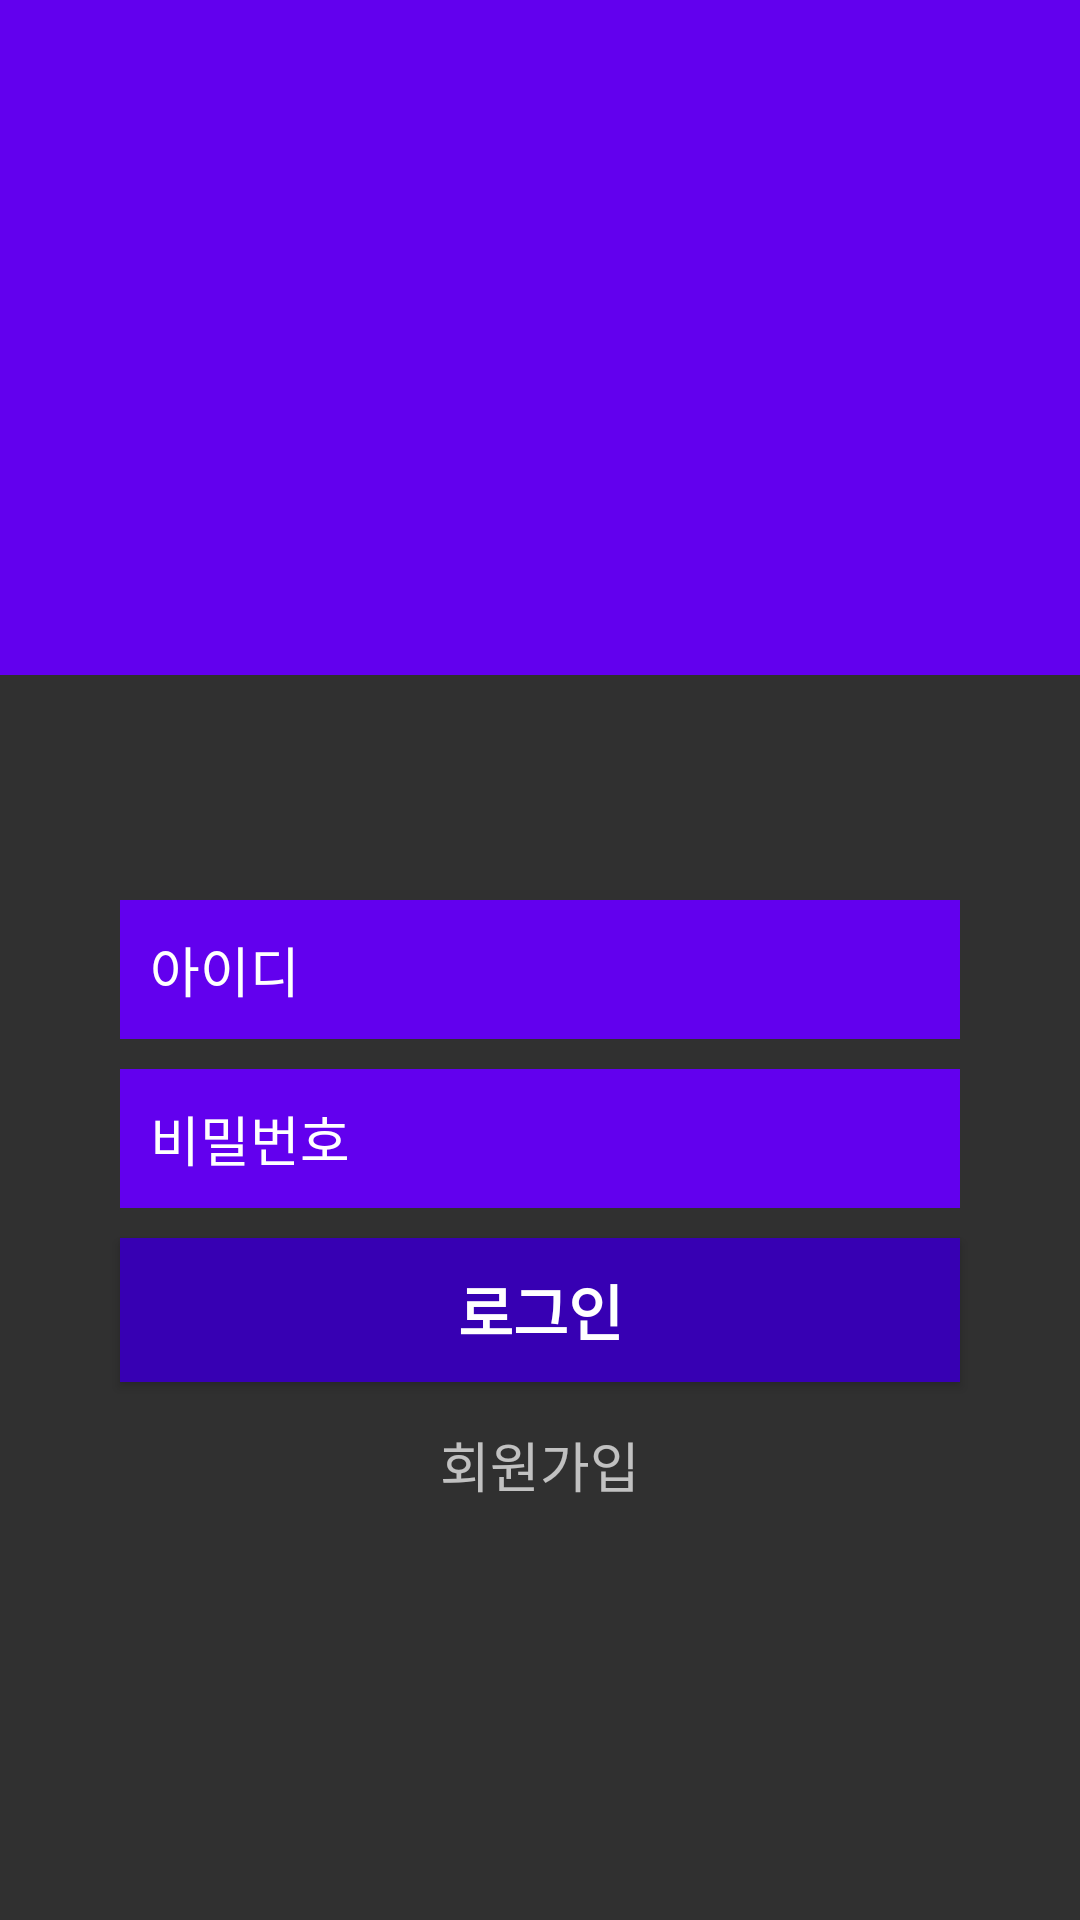

The Android layout XML behind this screen, and the referenced resources:
<!-- AndroidManifest.xml: application theme Theme.AppCompat.NoActionBar -->
<!-- res/layout/activity_login.xml -->
<?xml version="1.0" encoding="utf-8"?>
<androidx.constraintlayout.widget.ConstraintLayout xmlns:android="http://schemas.android.com/apk/res/android"
    xmlns:app="http://schemas.android.com/apk/res-auto"
    xmlns:tools="http://schemas.android.com/tools"
    android:layout_width="match_parent"
    android:layout_height="match_parent"
    tools:context=".LoginActivity">

    <LinearLayout
        android:layout_width="match_parent"
        android:layout_height="match_parent"
        android:orientation="vertical">

        <LinearLayout
            android:layout_width="match_parent"
            android:layout_height="225dp"
            android:orientation="vertical"
            android:background="@color/colorPrimary">

        </LinearLayout>

        <TextView
            android:id="@+id/registerButton"
            android:layout_width="wrap_content"
            android:layout_height="wrap_content"
            android:layout_gravity="center"
            android:layout_marginTop="250dp"
            android:text="회원가입"
            android:textSize="18dp" />


    </LinearLayout>

    <LinearLayout
        android:layout_width="match_parent"
        android:layout_height="match_parent"
        android:orientation="vertical">

        <EditText
            android:layout_width="280dp"
            android:layout_height="wrap_content"
            android:hint="아이디"
            android:layout_gravity="center"
            android:padding="10dp"
            android:textColor="#ffffff"
            android:textColorHint="#ffffff"
            android:id="@+id/idText"
            android:layout_marginTop="300dp"
            android:background="@color/colorPrimary"/>

        <EditText
            android:inputType="textPassword"
            android:layout_width="280dp"
            android:layout_height="wrap_content"
            android:hint="비밀번호"
            android:layout_gravity="center"
            android:padding="10dp"
            android:textColor="#ffffff"
            android:textColorHint="#ffffff"
            android:id="@+id/passwordText"
            android:layout_marginTop="10dp"
            android:background="@color/colorPrimary"/>

        <Button
            android:layout_width="280dp"
            android:layout_height="wrap_content"
            android:textSize="20dp"
            android:textStyle="bold"
            android:textColor="#ffffff"
            android:background="@color/colorPrimaryDark"
            android:text="로그인"
            android:layout_marginTop="10dp"
            android:layout_gravity="center"/>

    </LinearLayout>
</androidx.constraintlayout.widget.ConstraintLayout>
<!-- resources referenced by this layout -->
<resources>

  <!-- not gathered from this repository: default colours our renderer supplied (Android Studio template values) -->
  <color name="colorPrimary">#FF6200EE</color>
  <color name="colorPrimaryDark">#FF3700B3</color>
</resources>
